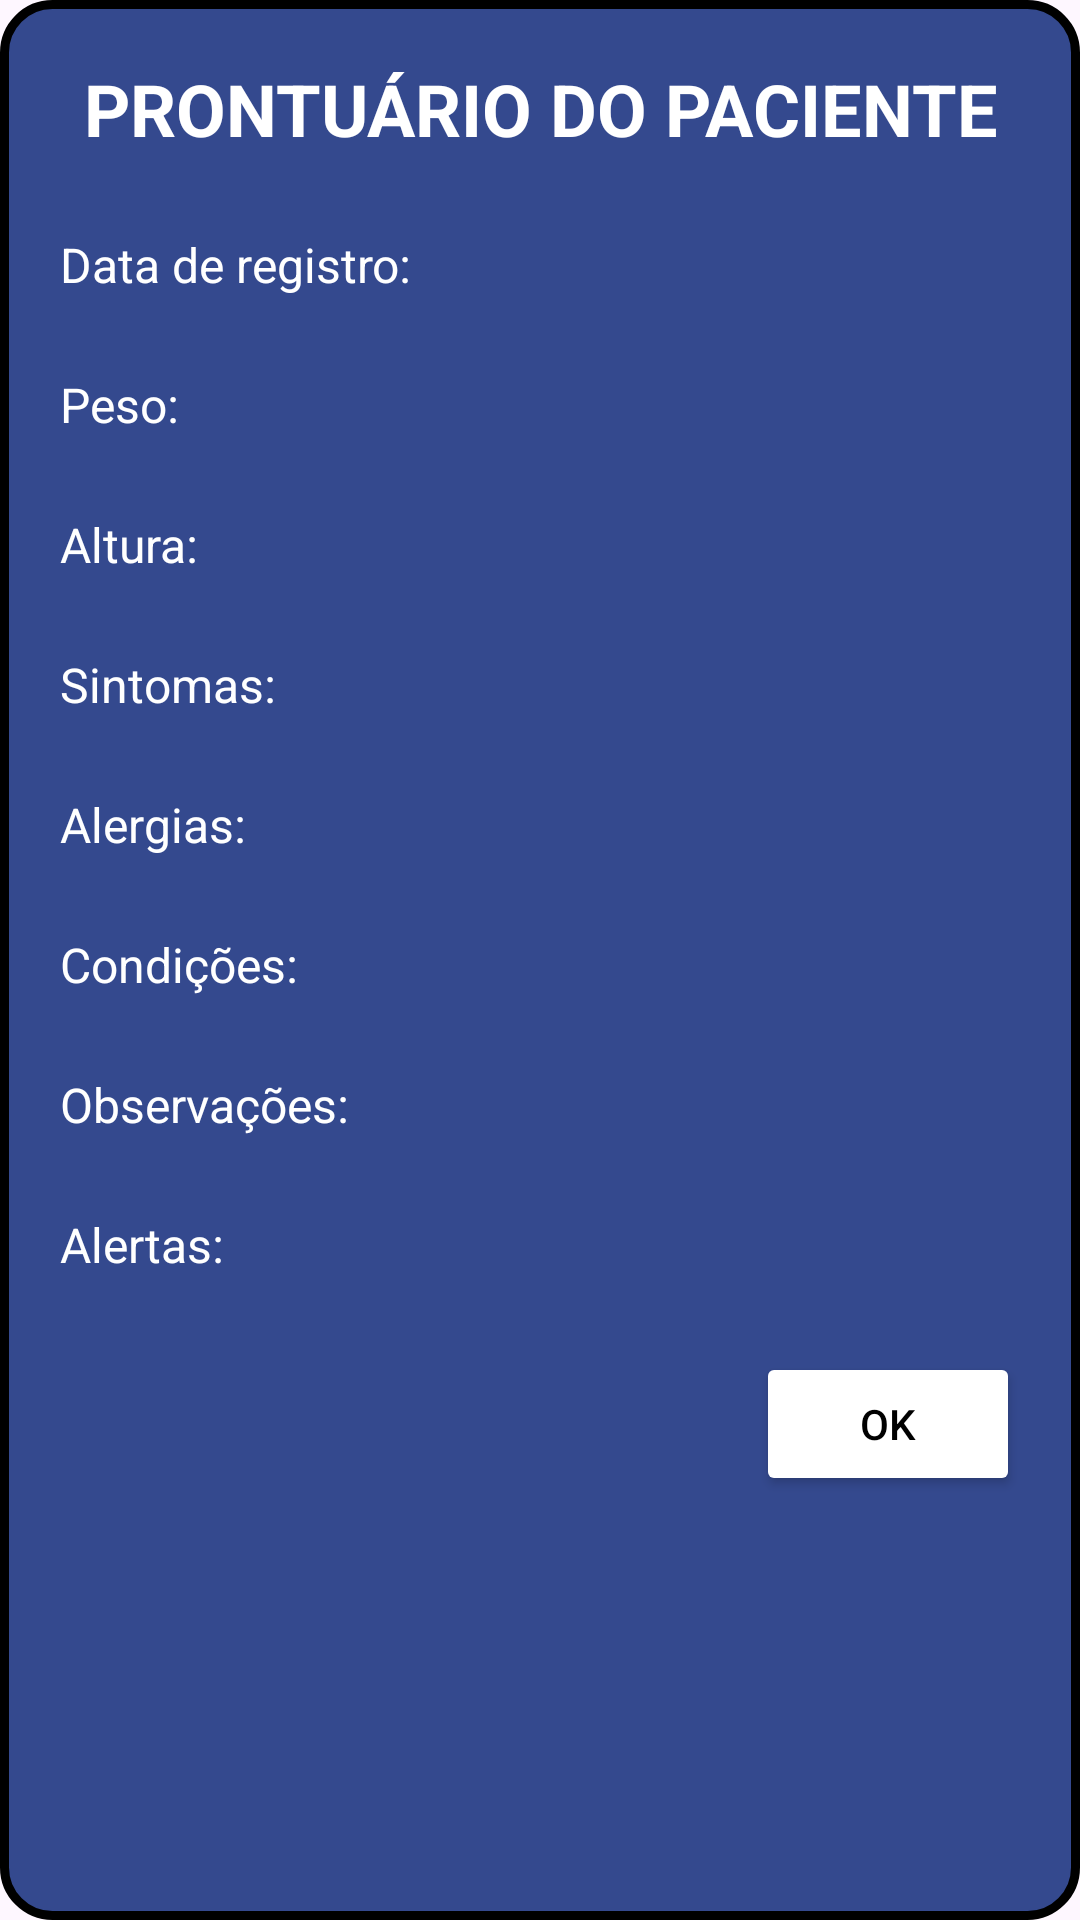

Produce the Android XML layout that renders to this screen, including the resource entries it uses.
<!-- AndroidManifest.xml: application theme Theme.TechSaude -->
<!-- res/layout/dialog_prontuario.xml -->
<?xml version="1.0" encoding="utf-8"?>
<ScrollView xmlns:android="http://schemas.android.com/apk/res/android"
    android:layout_width="match_parent"
    android:layout_height="wrap_content"
    android:fillViewport="true">

    <LinearLayout
        android:layout_width="match_parent"
        android:layout_height="wrap_content"
        android:orientation="vertical"
        android:padding="20dp"
        android:background="@drawable/dialog_background">

    <TextView
        android:id="@+id/txtDialogTitulo"
        android:layout_width="match_parent"
        android:layout_height="wrap_content"
        android:text="PRONTUÁRIO DO PACIENTE"
        android:textSize="24sp"
        android:textStyle="bold"
        android:textColor="@color/branco"
        android:gravity="center"
        android:paddingBottom="25dp"/>

    <TextView
        android:id="@+id/txtDialogDataRegistro"
        android:layout_width="match_parent"
        android:layout_height="wrap_content"
        android:text="Data de registro: "
        android:textSize="16sp"
        android:textColor="@color/branco"
        android:paddingBottom="25dp"/>

    <TextView
        android:id="@+id/txtDialogPeso"
        android:layout_width="match_parent"
        android:layout_height="wrap_content"
        android:textColor="@color/branco"
        android:text="Peso: "
        android:textSize="16sp"
        android:paddingBottom="25dp"/>

    <TextView
        android:id="@+id/txtDialogAltura"
        android:layout_width="match_parent"
        android:layout_height="wrap_content"
        android:text="Altura: "
        android:textColor="@color/branco"
        android:textSize="16sp"
        android:paddingBottom="25dp"/>

    <TextView
        android:id="@+id/txtDialogSintomas"
        android:layout_width="match_parent"
        android:layout_height="wrap_content"
        android:text="Sintomas: "
        android:textColor="@color/branco"
        android:textSize="16sp"
        android:paddingBottom="25dp"/>

    <TextView
        android:id="@+id/txtDialogAlergias"
        android:layout_width="match_parent"
        android:layout_height="wrap_content"
        android:textColor="@color/branco"
        android:text="Alergias: "
        android:textSize="16sp"
        android:paddingBottom="25dp"/>

    <TextView
        android:id="@+id/txtDialogCondicoes"
        android:layout_width="match_parent"
        android:layout_height="wrap_content"
        android:textColor="@color/branco"
        android:text="Condições: "
        android:textSize="16sp"
        android:paddingBottom="25dp"/>

    <TextView
        android:id="@+id/txtDialogObservacoes"
        android:layout_width="match_parent"
        android:layout_height="wrap_content"
        android:textColor="@color/branco"
        android:text="Observações: "
        android:textSize="16sp"
        android:paddingBottom="25dp"/>

    <TextView
        android:id="@+id/txtDialogAlertas"
        android:layout_width="match_parent"
        android:layout_height="wrap_content"
        android:textColor="@color/branco"
        android:text="Alertas: "
        android:textSize="16sp"
        android:paddingBottom="25dp"/>

    <LinearLayout
        android:layout_width="match_parent"
        android:layout_height="wrap_content"
        android:orientation="horizontal"
        android:gravity="end">

        <Button
            android:id="@+id/btnDialogOK"
            android:layout_width="wrap_content"
            android:layout_height="wrap_content"
            android:text="OK"
            android:textColor="#000"
            android:backgroundTint="@color/branco" />

    </LinearLayout>
    </LinearLayout>
</ScrollView>
<!-- resources referenced by this layout -->
<resources>
  <color name="branco">#FFFFFFFF</color>
  <!-- drawable dialog_background (drawable) -->
  <shape xmlns:android="http://schemas.android.com/apk/res/android" android:shape="rectangle">
      <solid android:color="@color/azulEscuro"/>
      <corners android:radius="16dp" />
      <stroke android:width="3dp" android:color="@color/preto"/>
      <padding
          android:left="0dp"
          android:top="0dp"
          android:right="0dp"
          android:bottom="0dp"/>
  </shape>
  <style name="Theme.TechSaude" parent="Base.Theme.TechSaude" />
  <color name="azulEscuro">#34498E</color>
  <color name="preto">#FF000000</color>
  <style name="Base.Theme.TechSaude" parent="Theme.Material3.DayNight.NoActionBar">
          
          
          <item name="android:statusBarColor">@color/cinza</item>
          <item name="android:windowLightStatusBar">true</item>
      </style>
  <color name="cinza">#E9E9E9</color>
</resources>
